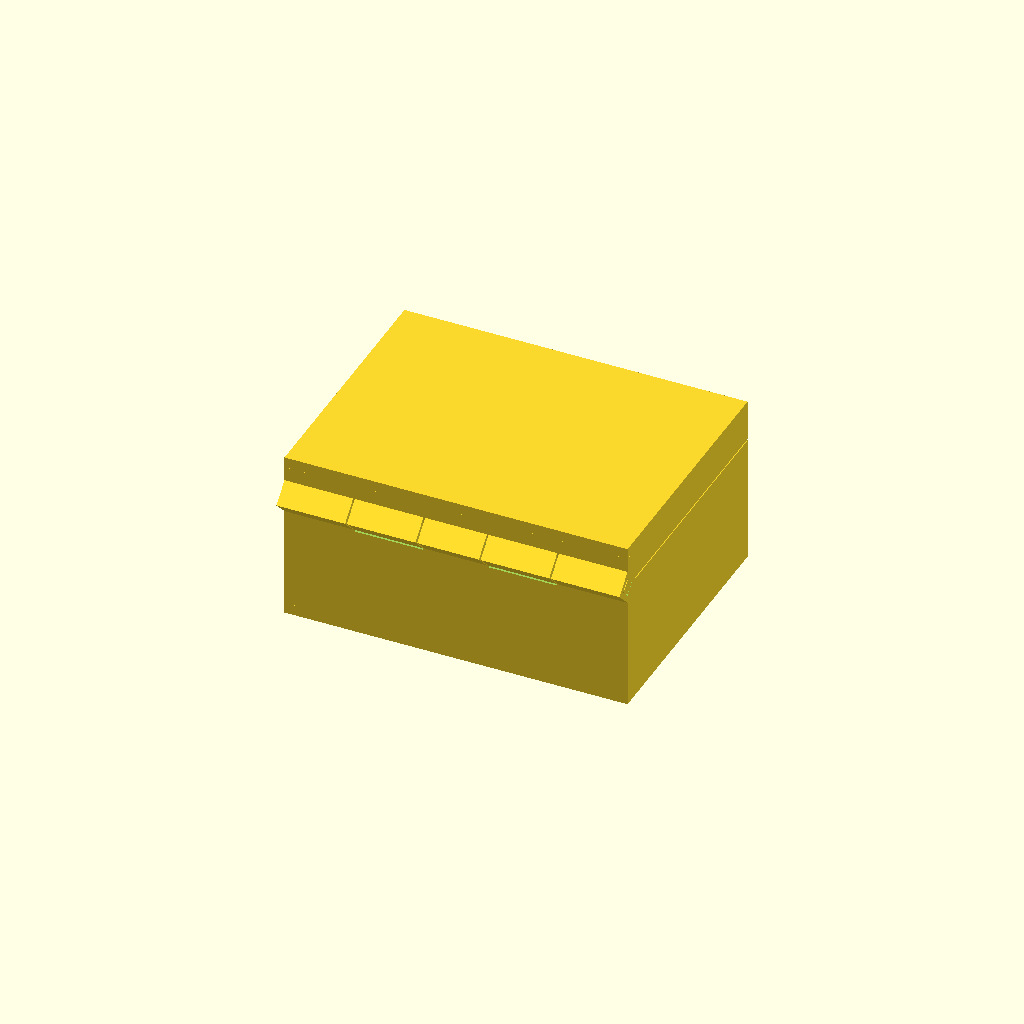
Cell 1: the model at its default parameters.
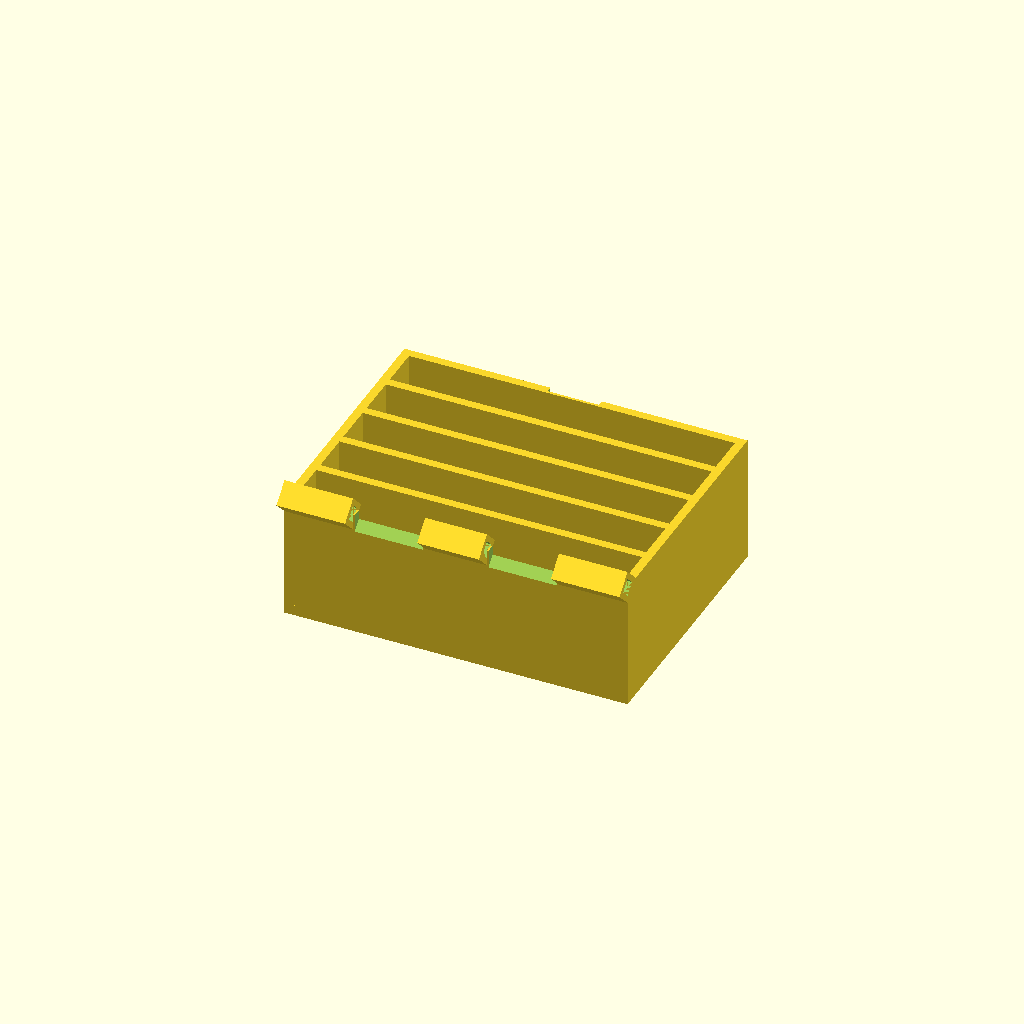
Cell 2 — part set to "base", the other parameters unchanged.
One fixed orthographic camera (rotation 55°, 0°, 25°; colour scheme Cornfield) for every cell.
Source of the model, results/bridge/hinge_box/20261102T153816Z/verify/ea04309507d05f68/src/model.scad:
/* Box with print-in-place hinge - step 1: params + base */
part = "assembly"; // [base, lid, pin, assembly]

cadverify_only = "";
module instance(name, part, unit = 1) {
    echo(cadverify_instance = [name, part, unit]);
    if (cadverify_only == "" || cadverify_only == name) children();
}

// ---- parameters (mm) ----
W = 80; D = 60; H = 40;          // body outer, closed
baseH = 30;                      // base height
gapZLid = 0.3;                   // lid-base vertical gap
lidBot = baseH + gapZLid;        // 30.3
lidTop = H;                      // 40
axY = 2; axZ = baseH + gapZLid/2; // hinge axis (2, 30.15)
wallT = 2; floorT = 2.5; lidTopT = 2.5;
pinH = 1.8; boreH = 2.2; outH = 4.0; cbH = 3.2; capH = 2.8;
clrR = 0.4; clrA = 0.4;
divT = 2; divTop = 37.2;

// knuckle X intervals
bx10=-40; bx11=-24; lx10=-23.6; lx11=-7.6;
bx20=-7.2; bx21=7.2; lx20=7.6; lx21=23.6; bx30=24; bx31=40;

// generic prism along X from polygon in (Z,Y) mapped: poly points [z,y]
module prism_x(poly, x0, len) {
    translate([x0, 0, 0]) rotate([0,90,0])
        linear_extrude(height=len) polygon(poly);
}
function diamond(h) = [[-h,0],[0,-h],[h,0],[0,h]];

module knuckle_out(x0, len) {
    // diamond cross-section points [z,y] centered at (axZ, axY)
    p = diamond(outH);
    translate([0, axY, axZ]) prism_x(p, x0, len);
}
module bore_small(x0, len) {
    p = diamond(boreH);
    translate([0, axY, axZ]) prism_x(p, x0, len);
}
module bore_cb(x0, len) {
    p = diamond(cbH);
    translate([0, axY, axZ]) prism_x(p, x0, len);
}

function D(h,y0,z0) = [[-z0+h,y0],[-z0,y0-h],[-z0-h,y0],[-z0,y0+h]];
module dia(h,y0,z0,x0,x1) {
    translate([x0,0,0]) rotate([0,90,0])
        linear_extrude(height=x1-x0, convexity=4) polygon(D(h,y0,z0));
}
module base_geo() {
    difference() {
        union() {
            translate([-40,0,0]) cube([80,60,2.5]);            // floor
            translate([-40,0,0]) cube([80,2,30]);              // back wall
            translate([-40,58,0]) cube([80,2,30]);             // front wall
            translate([-40,2,0]) cube([2,56,30]);              // left wall
            translate([38,2,0]) cube([2,56,30]);               // right wall
            for (cy=[12.6,24.2,35.8,47.4])
                translate([-38,cy-1,2.5]) cube([76,2,27.5]);   // dividers
            dia(outH,0,axZ,bx10,bx11);                         // knuckles
            dia(outH,0,axZ,bx20,bx21);
            dia(outH,0,axZ,bx30,bx31);
        }
        // bore channels + cap pockets
        dia(boreH,0,axZ,bx10,bx11); dia(cbH,0,axZ,-27.6,-24.4);
        dia(boreH,0,axZ,bx20,bx21);
        dia(boreH,0,axZ,bx30,bx31); dia(cbH,0,axZ,24.4,27.6);
        // back-wall notches under lid knuckles (clear outer +0.4)
        dia(outH+clrR,0,axZ,lx10,lx11);
        dia(outH+clrR,0,axZ,lx20,lx21);
        // catch groove in front wall outer face (open top + outer)
        translate([-6,58.6,27.5]) cube([12,1.41,2.51]);
    }
}

module lid_geo() {
    difference() {
        union() {
            // top plate: x -40..40, y 0..60, z 37.5..40
            translate([-40,0,37.5]) cube([80,60,2.5]);
            // lid skirt walls 2mm, y 0..60, z 30.3..37.5
            translate([-40,0,30.3]) cube([80,2,7.2]);    // back band
            translate([-40,58,30.3]) cube([80,2,7.2]);   // front band
            translate([-40,2,30.3]) cube([2,56,7.2]);    // left band
            translate([38,2,30.3]) cube([2,56,7.2]);     // right band
            // lid skirt inner closure panels (also skirt divider walls)
            for (cy=[12.6,24.2,35.8,47.4])
                translate([-38,cy-1,30.3]) cube([76,2,4.2]);  // up to 34.5
            // lid knuckles + catch tongue
            dia(outH,0,axZ,lx10,lx11);
            dia(outH,0,axZ,lx20,lx21);
            translate([-6,58.3,27.5]) cube([12,1.7,3.4]);  // tongue tab below front band
        }
        // bore channels
        dia(boreH,0,axZ,lx10,lx11);
        dia(boreH,0,axZ,lx20,lx21);
        // clearance pockets opposite base knuckles
        dia(boreH+clrR,0,axZ,-27.6,-23.6);
        dia(boreH+clrR,0,axZ,-7.6,-7.2);
        dia(boreH+clrR,0,axZ,7.2,7.6);
        dia(boreH+clrR,0,axZ,23.6,27.6);
    }
}
module pin_geo() {
    difference() {
        union() {
            // shaft full hinge length x -40..40
            dia(pinH,0,axZ,-40,40);
            // retaining collars trapped in base counterbores
            dia(capH,0,axZ,-27.2,-24.4);      // left head in pocket -27.6..-24.4
            dia(capH,0,axZ,24.8,27.6);        // right head in pocket 24.4..27.6
        }
        // left head slot (screwdriver grip) open at bottom
        translate([-26.6,-1.1,axZ-14]) cube([2.2,2.2,14]);
    }
}
// --- part orientation helpers + spec + assembly ---

if (part=="base") { base_geo(); }
else if (part=="lid") { lid_geo(); }
else if (part=="pin") { pin_geo(); }
else if (part=="assembly") {
    instance("base","base") base_geo();
    instance("lid","lid") lid_geo();
    instance("pin","pin") pin_geo();
}
Customizer parameters (derived from the source; name, type, default, range or options):
part: string, default "assembly", options "base", "lid", "pin", "assembly"
cadverify_only: string, default ""
